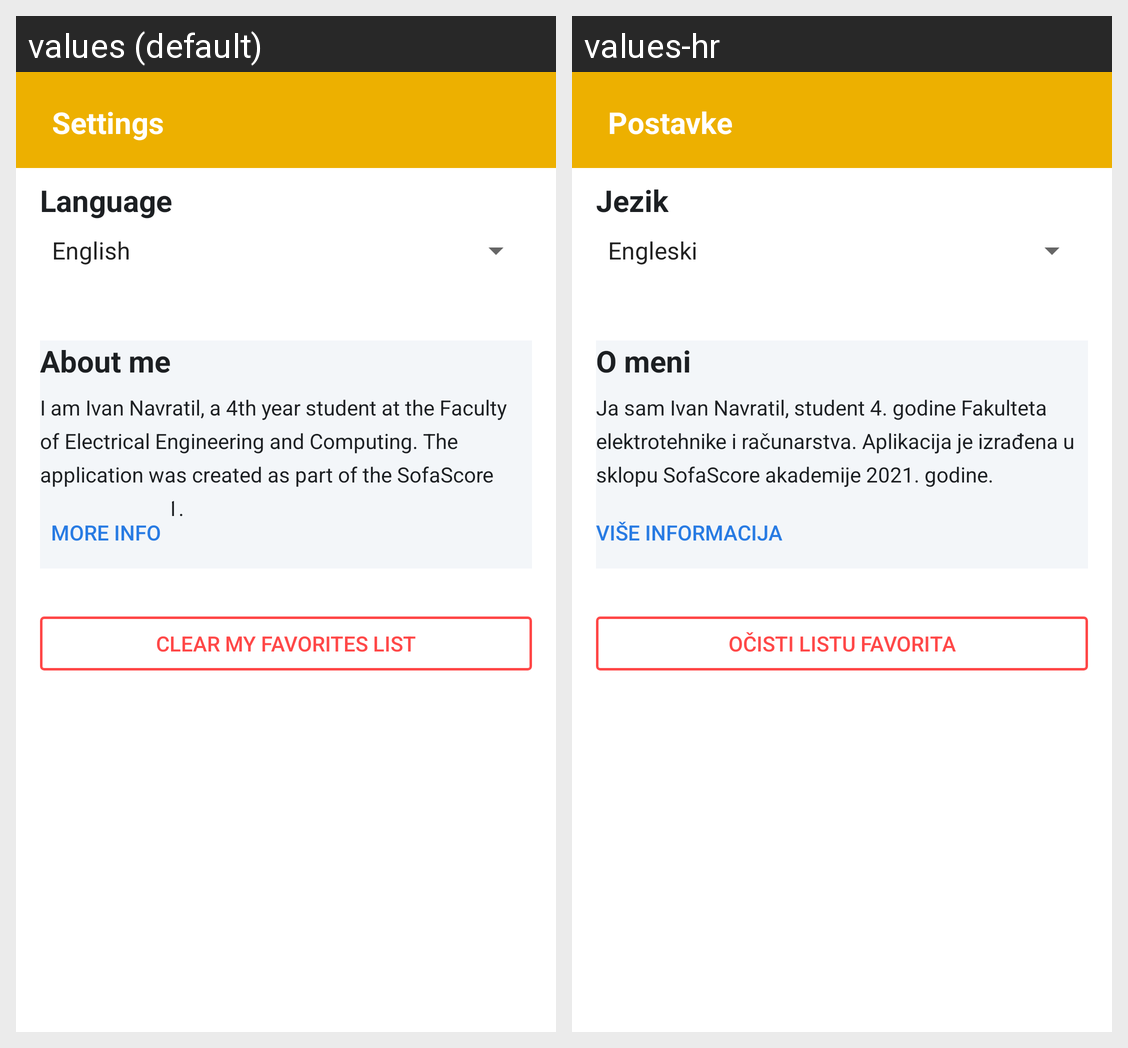

Translations of the strings shown on this Android screen, per locale in the grid:
Android screen res/layout/fragment_settings.xml rendered under 2 locales, left to right: values (default), values-hr. Device: Nexus 5 (rendered at 1080×1920; each locale shown at half size, 540×960, under a caption strip naming it); theme Theme.PokedexApplication.
Strings drawn on this screen, with the default value and each locale's value (text and hints the layout hard-codes, and strings that could not be matched under every locale, appear in the picture but are not listed):

Settings
  values: Settings
  values-hr: Postavke

language
  values: Language
  values-hr: Jezik

about_me
  values: About me
  values-hr: O meni

about_me_value
  values: I am Ivan Navratil, a 4th year student at the Faculty of Electrical Engineering and Computing. The application was created as part of the SofaScore academy 2021.
  values-hr: Ja sam Ivan Navratil, student 4. godine Fakulteta elektrotehnike i računarstva. Aplikacija je izrađena u sklopu SofaScore akademije 2021. godine.

more_info
  values: more info
  values-hr: Više informacija

clear_my_favorites_list
  values: Clear my favorites list
  values-hr: Očisti listu favorita
